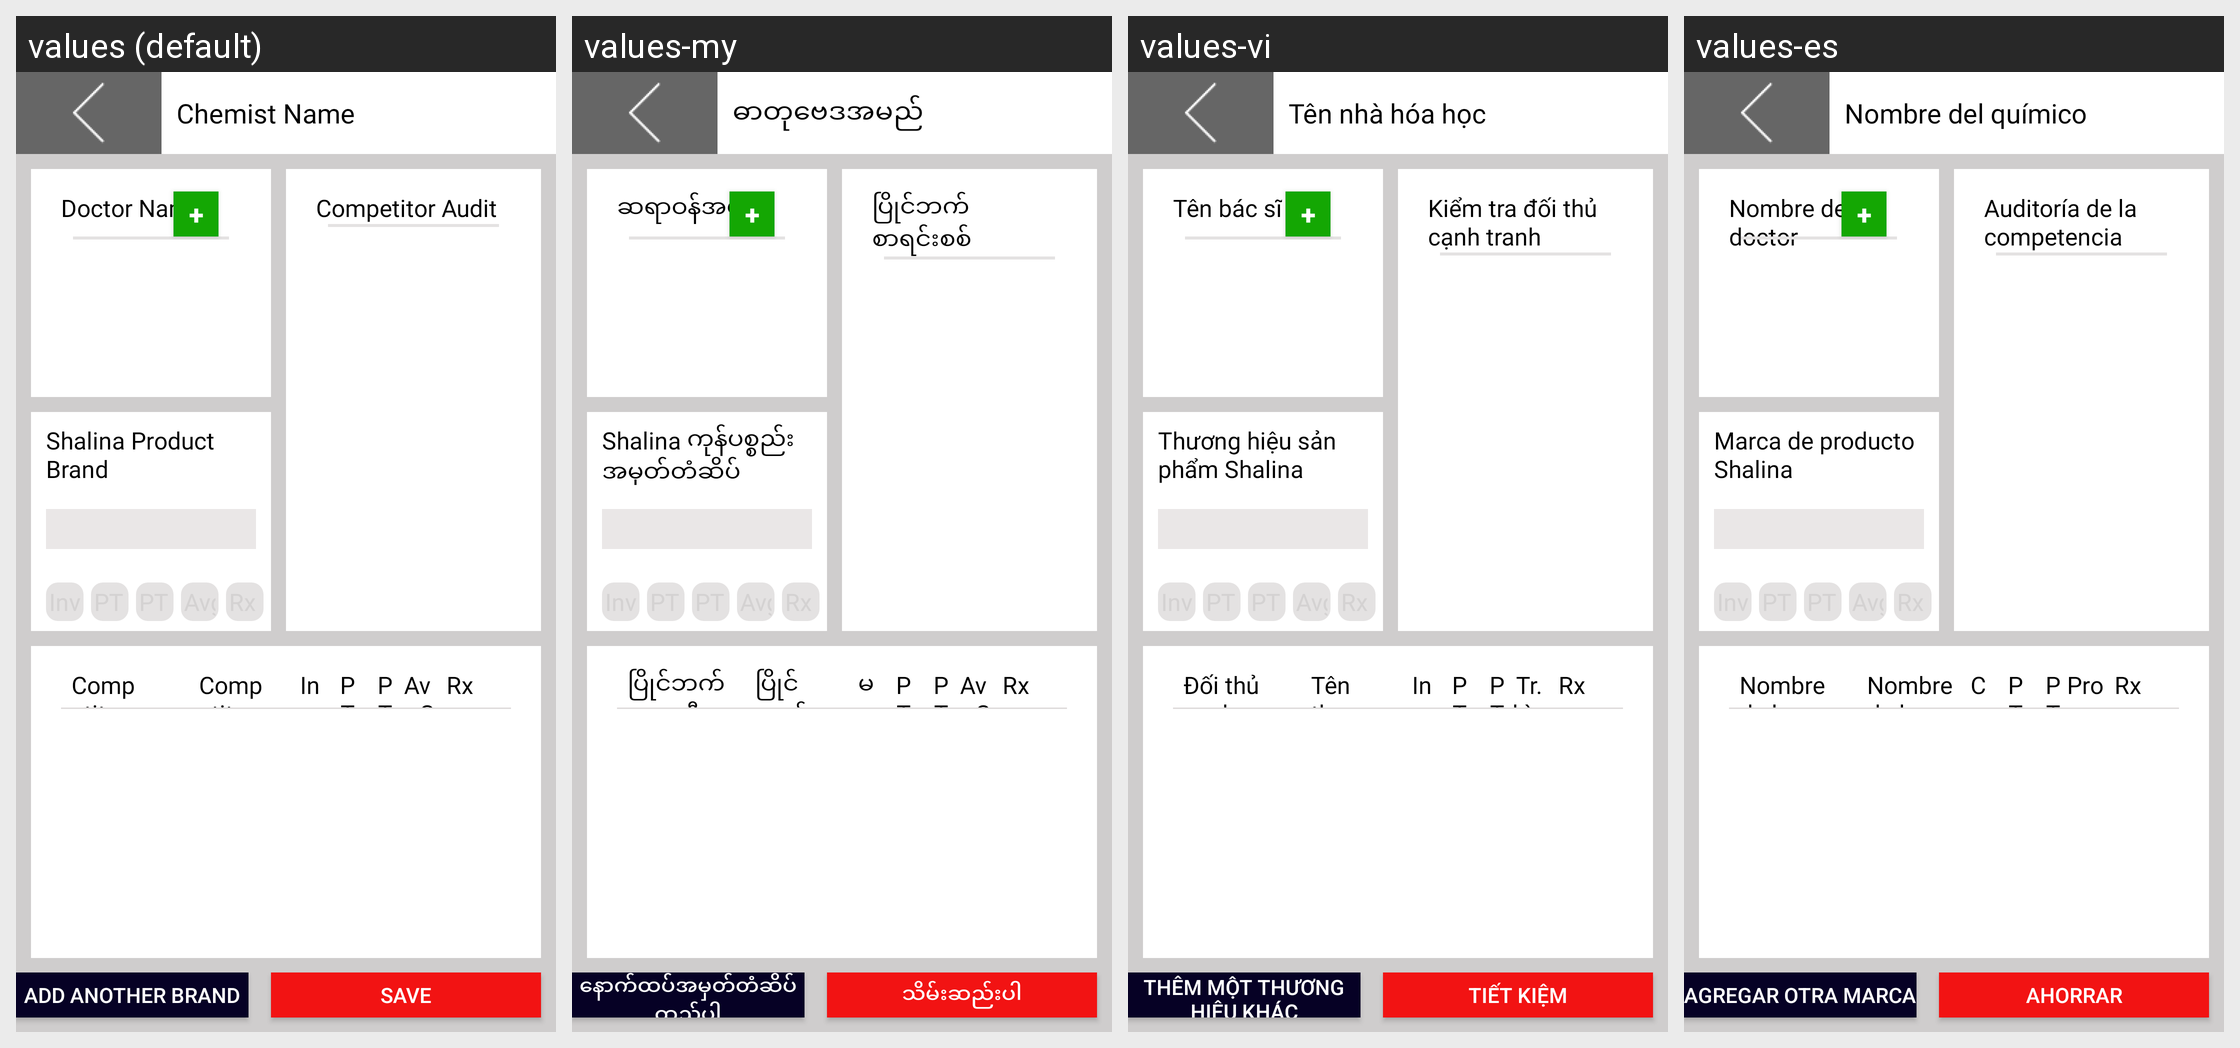

Here is an Android app screen in its default locale and in the app's own translations. Write out the translated-string differences for the strings that appear on this screen.
Android screen res/layout/activity_new_r_c_bentry.xml rendered under 4 locales, left to right: values (default), values-my, values-vi, values-es. Device: Nexus 5 (rendered at 1080×1920; each locale shown at half size, 540×960, under a caption strip naming it); theme AppTheme.
Other locales in the repository, not shown: values-fr, values-pt, values-zh.
Strings drawn on this screen, with the default value and each locale's value (text and hints the layout hard-codes, and strings that could not be matched under every locale, appear in the picture but are not listed):

chmnm
  values: Chemist Name
  values-my: ဓာတုဗေဒအမည်
  values-vi: Tên nhà hóa học
  values-es: Nombre del químico

docnm
  values: Doctor Name
  values-my: ဆရာဝန်အမည်
  values-vi: Tên bác sĩ
  values-es: Nombre del doctor

shalinaprd
  values: Shalina Product Brand
  values-my: Shalina ကုန်ပစ္စည်းအမှတ်တံဆိပ်
  values-vi: Thương hiệu sản phẩm Shalina
  values-es: Marca de producto Shalina

compaudit
  values: Competitor Audit
  values-my: ပြိုင်ဘက်စာရင်းစစ်
  values-vi: Kiểm tra đối thủ cạnh tranh
  values-es: Auditoría de la competencia

compnm
  values: Competitor Company Name
  values-my: ပြိုင်ဘက်ကုမ္ပဏီအမည်
  values-vi: Đối thủ cạnh tranh Tên công ty
  values-es: Nombre de la empresa competidora

brndnm
  values: Competitor Brand Name
  values-my: ပြိုင်ဘက်တံဆိပ်အမည်
  values-vi: Tên thương hiệu của đối thủ cạnh tranh
  values-es: Nombre de la marca del competidor

inv
  values: Inv.Qty
  values-my: မင်္ဂလာပါ
  values-vi: Inv.Qty
  values-es: Cantidad inv.

ptp
  values: PTP
  values-my: PTP
  values-vi: PTP
  values-es: PTP

ptr
  values: PTR
  values-my: PTR
  values-vi: PTR
  values-es: PTR

sw
  values: Avg.S/W
  values-my: Avg.S/W
  values-vi: Tr.bình / W
  values-es: Promedio S / W

rx
  values: Rx
  values-my: Rx
  values-vi: Rx
  values-es: Rx

sv_prsn
  values: Save
  values-my: သိမ်းဆည်းပါ
  values-vi: Tiết kiệm
  values-es: Ahorrar

antherbrnd
  values: Add Another Brand
  values-my: နောက်ထပ်အမှတ်တံဆိပ်ထည့်ပါ
  values-vi: Thêm một thương hiệu khác
  values-es: Agregar otra marca
